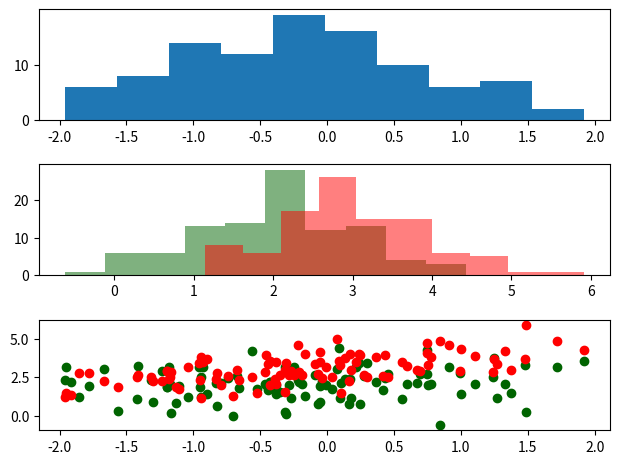
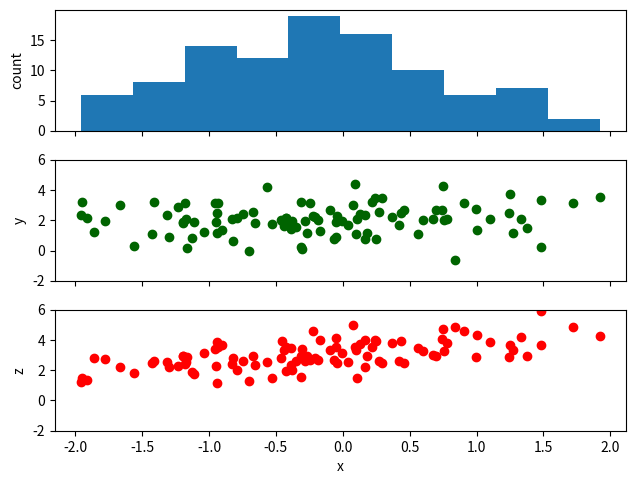
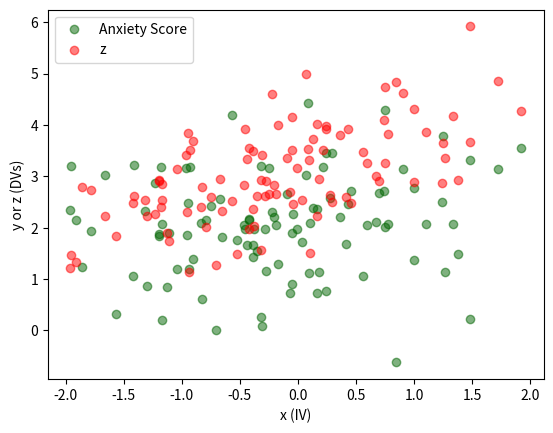
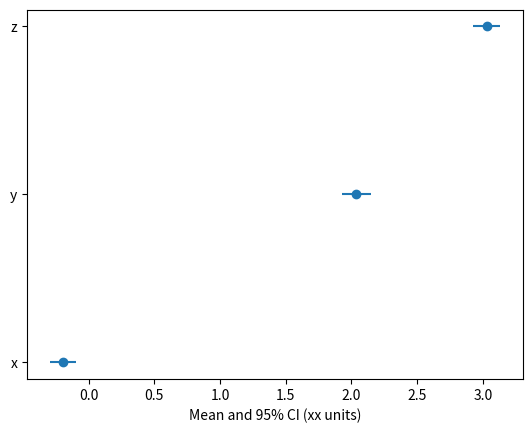
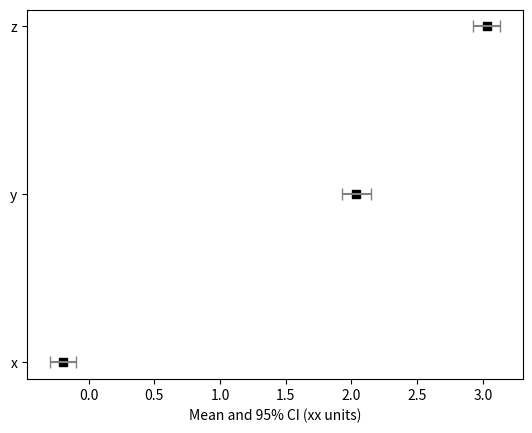
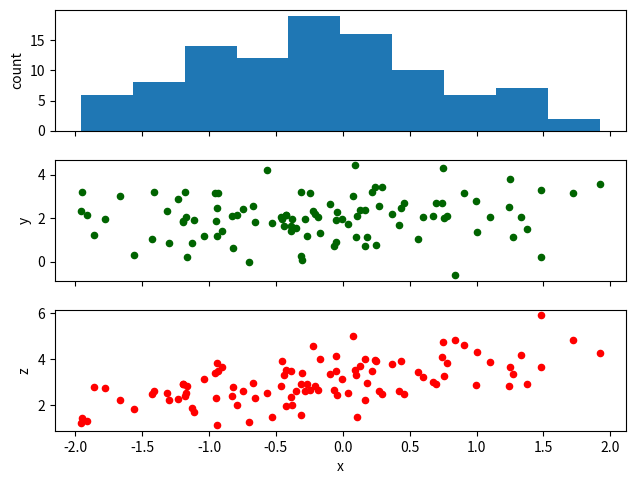
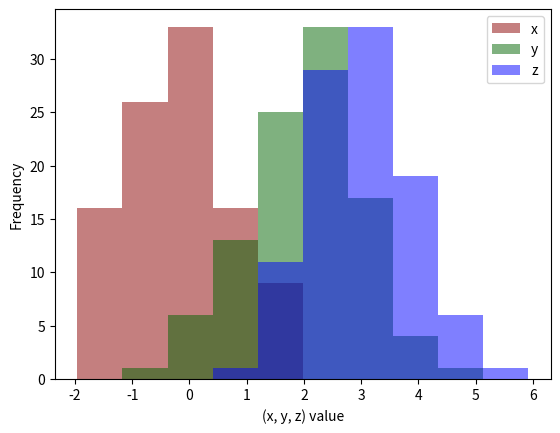
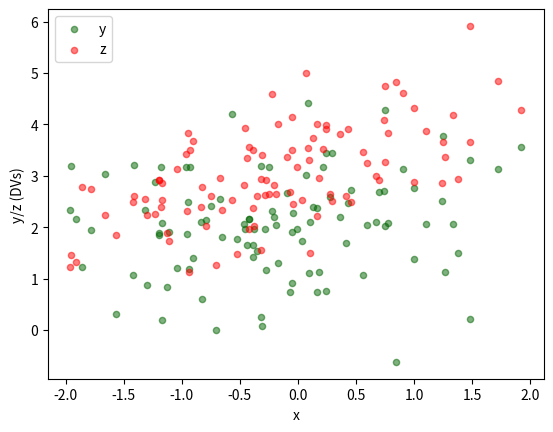
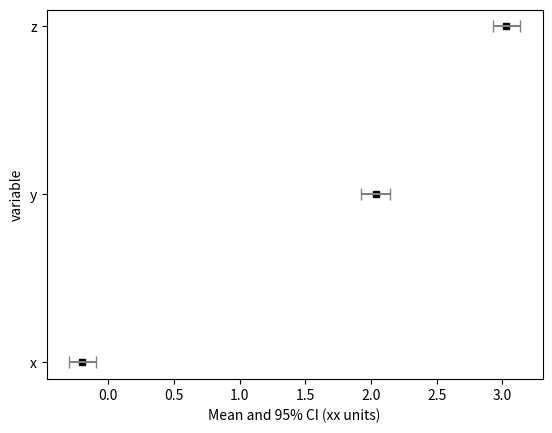

The matplotlib source for these figures, in order:
import numpy as np
import pandas as pd
import matplotlib.pyplot as plt
import matplotlib as mpl
mpl.__version__

rng = np.random.default_rng(9 * 26 * 2021)
n = 100
rho = .3, .7
x = rng.normal(size=n)
y = 2 + rho[0] * x + np.sqrt(1 - rho[0] ** 2) * rng.normal(size=n)
z = np.pi + rho[1] * x + np.sqrt(1 - rho[1] ** 2) * rng.normal(size=n)
df = pd.DataFrame({'x': x, 'y': y, 'z': z})
df

fig0 = plt.figure()
ax0 = fig0.add_subplot(3, 1, 1)
ax1 = fig0.add_subplot(3, 1, 2)
ax2 = fig0.add_subplot(3, 1, 3)
fig0.tight_layout() 
_ = plt.scatter(x, y, color='darkgreen')
_ = plt.scatter(x, z, color='red')
_ = ax0.hist(x)
_ = ax1.hist(y, color='darkgreen', alpha=0.5)
_ = ax1.hist(z, color='red', alpha=0.5)


fig1, axes = plt.subplots(nrows=3, ncols=1, sharex=True)
fig1.tight_layout()
_ = axes[0].hist(x)
_ = axes[1].scatter(x, y, color='darkgreen')
_ = axes[2].scatter(x, z, color='red')
_, _ = axes[1].set_ylim(-2, 6), axes[2].set_ylim(-2, 6)
_ = axes[2].set_xlabel('x')
for i, lab in enumerate(['count', 'y', 'z']):
    _ = axes[i].set_ylabel(lab)

fig2, ax2 = plt.subplots(nrows=1, ncols=1)
plt.scatter(x, y, color='darkgreen', alpha=0.5, label='Anxiety Score')
plt.scatter(x, z, color='red', alpha=0.5, label='z')
_, _ = ax2.set_xlabel('x (IV)'), ax2.set_ylabel('y or z (DVs)')
_ = ax2.legend(loc='upper left') 

# compute mean, se, and CI half-width
df_bar = df.mean().reset_index()
df_bar.rename(columns={'index': 'variable', 0: 'mean'}, inplace=True)
df_se = (df.std() / np.sqrt(df.size)).reset_index()
df_se = df_se.rename(columns={'index': 'variable', 0: 'se'})

## figure 3
fig3, ax3 = plt.subplots(nrows=1, ncols=1)
_ = plt.errorbar(
    x=df_bar['mean'], 
    y=df_bar['variable'],
    xerr=df_se['se'] * 1.96,
    fmt='o'
    )
_ = ax3.set_xlabel('Mean and 95% CI (xx units)')

## figure 4
fig4, ax4 = plt.subplots(nrows=1, ncols=1)
_ = plt.scatter(
    data=df_bar,
    x='mean',
    y='variable',
    marker='s',
    color='black'
    )
_ = plt.errorbar(
    x=df_bar['mean'],
    y=df_bar['variable'],
    fmt='None',
    xerr=(df_se['se'] * 1.96, df_se['se'] * 1.96),
    ecolor='gray',
    capsize=4
)
_ = ax4.set_xlabel('Mean and 95% CI (xx units)')

## figure 5
fig5, ax5 = plt.subplots(nrows=3, ncols=1, sharex=True)
fig5.tight_layout() 
_ = df['x'].plot.hist(ax=ax5[0])
_ = df.plot.scatter('x', 'y', ax=ax5[1], color='darkgreen')
_ = df.plot.scatter('x', 'z', ax=ax5[2], color='red')
for i, lab in enumerate(['count', 'y', 'z']):
    _ = ax5[i].set_ylabel(lab)

ax0 = df.plot.hist(color=['darkred', 'darkgreen', 'blue'], alpha=0.5)
_ = ax0.set_xlabel('(x, y, z) value')
type(ax0)

ax2 = df.plot.scatter(x='x', y='y', color='darkgreen', alpha=0.5, label='y')
_ = df.plot.scatter(ax=ax2, x='x', y='z', color='red', alpha=0.5, label='z')
_ = ax2.set_ylabel('y/z (DVs)')
_ = ax2.legend(loc='upper left')

## figure 6 (like figure 4)
if not 'se' in df_bar:
    df_bar = pd.merge(df_bar, df_se, on='variable')
df_bar['moe'] = 1.96 * df_bar['se']

ax6 = df_bar.plot.scatter(
    x='mean',
    y='variable',
    marker='s',
    color='black'
    )

_ = plt.errorbar(
    data=df_bar,
    x='mean',
    y='variable',
    fmt='None',
    xerr='moe',
    ecolor='gray',
    capsize=4
)

_ = ax6.set_xlabel('Mean and 95% CI (xx units)')